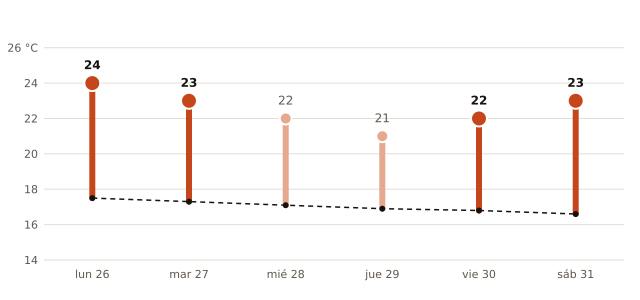

The data file committed next to this chart (first rows):
fecha, máxima_prevista_C, máxima_normal_1991_2020_C
2026-10-26, 24, 17.5
2026-10-27, 23, 17.3
2026-10-28, 22, 17.1
2026-10-29, 21, 16.9
2026-10-30, 22, 16.8
2026-10-31, 23, 16.6
